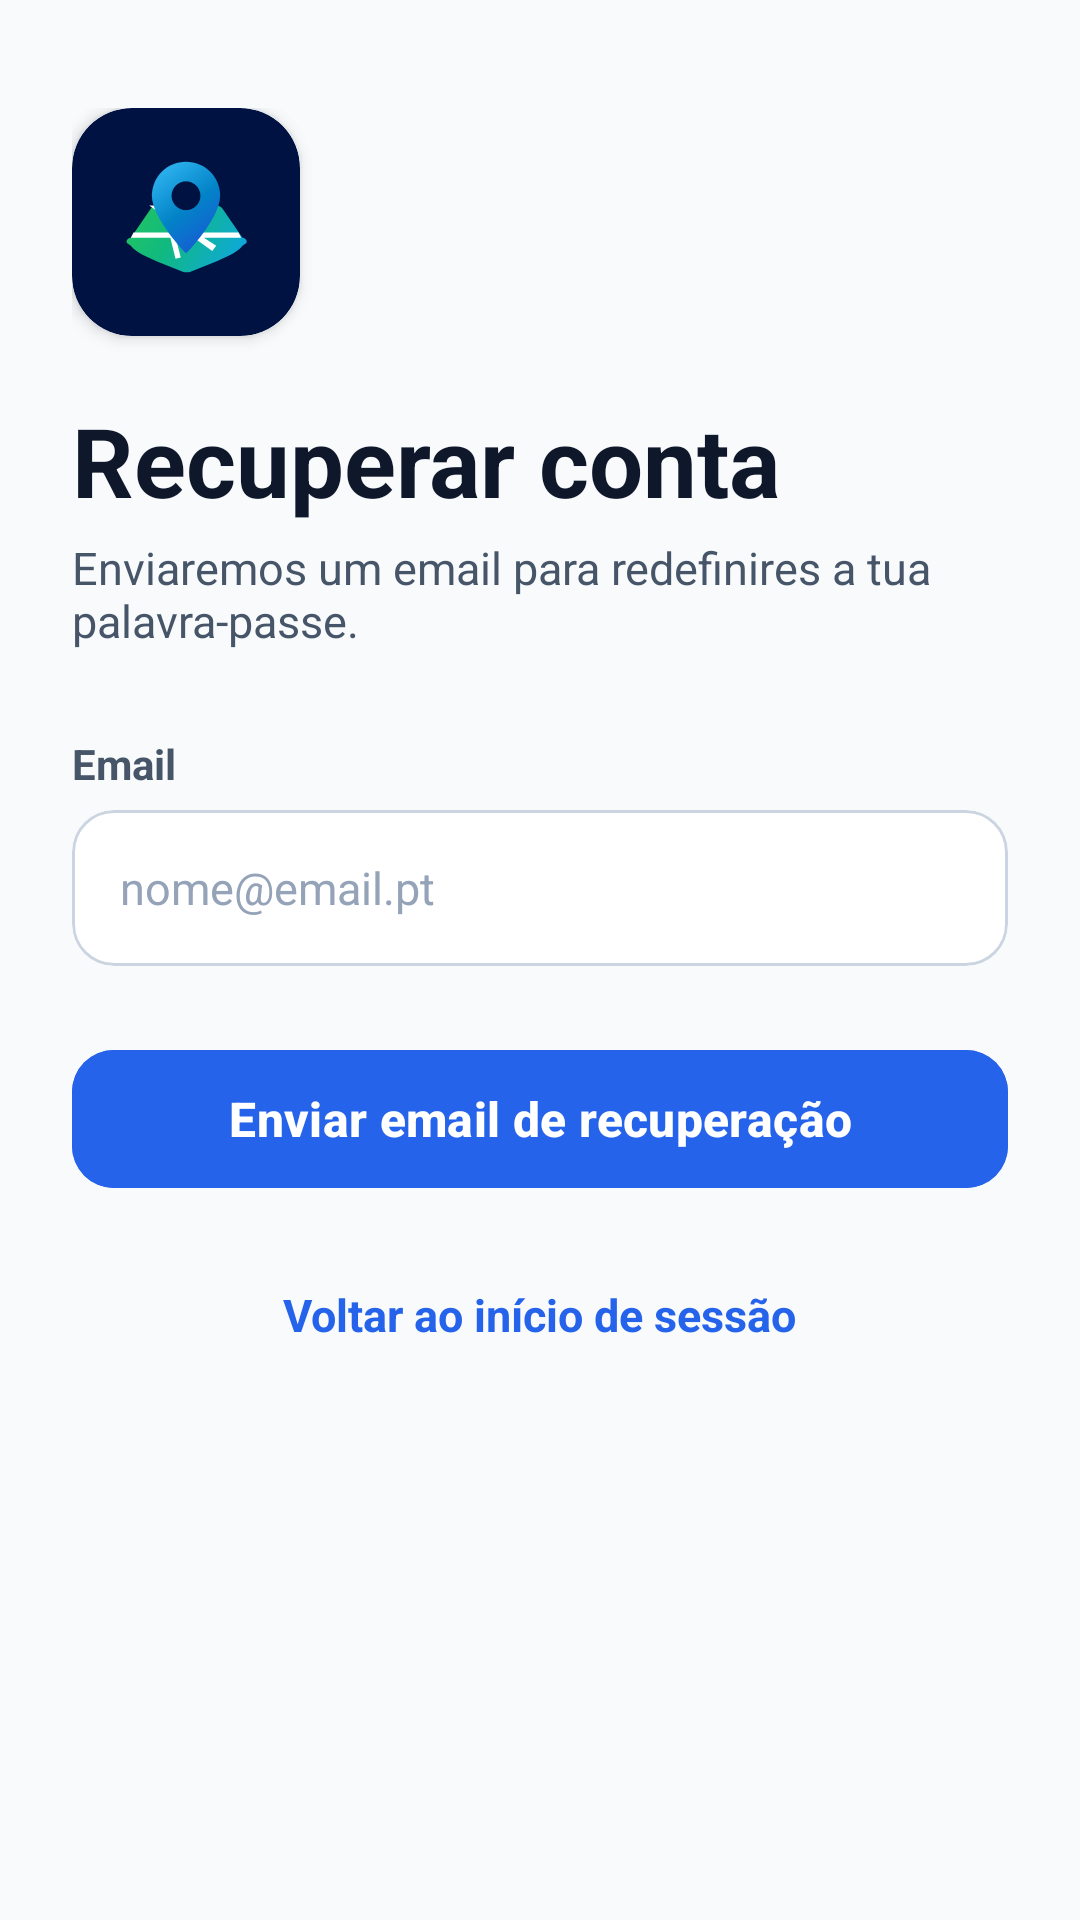

This screen was rendered from an Android layout file. Write that file and the resources it references.
<!-- AndroidManifest.xml: application theme Theme.EasyMap -->
<!-- res/layout/activity_reset_password.xml -->
<?xml version="1.0" encoding="utf-8"?>
<ScrollView xmlns:android="http://schemas.android.com/apk/res/android"
    xmlns:app="http://schemas.android.com/apk/res-auto"
    xmlns:tools="http://schemas.android.com/tools"
    android:id="@+id/root"
    android:layout_width="match_parent"
    android:layout_height="match_parent"
    android:background="#F8FAFC"
    android:clipToPadding="false"
    android:fillViewport="true">

    <LinearLayout
        android:layout_width="match_parent"
        android:layout_height="wrap_content"
        android:orientation="vertical"
        android:paddingHorizontal="24dp"
        android:paddingTop="36dp"
        android:paddingBottom="24dp">

        
        <com.google.android.material.card.MaterialCardView
            android:layout_width="76dp"
            android:layout_height="76dp"
            app:cardBackgroundColor="#001242"
            app:cardCornerRadius="20dp"
            app:cardElevation="3dp"
            app:strokeWidth="0dp">

            <ImageView
                android:layout_width="match_parent"
                android:layout_height="match_parent"
                android:contentDescription="Logótipo EasyMaps"
                android:padding="10dp"
                android:src="@drawable/ic_app_logo" />
        </com.google.android.material.card.MaterialCardView>

        
        <TextView
            android:layout_width="wrap_content"
            android:layout_height="wrap_content"
            android:layout_marginTop="20dp"
            android:text="Recuperar conta"
            android:textColor="#0F172A"
            android:textSize="32sp"
            android:textStyle="bold" />

        <TextView
            android:layout_width="wrap_content"
            android:layout_height="wrap_content"
            android:layout_marginTop="4dp"
            android:layout_marginBottom="28dp"
            android:text="Enviaremos um email para redefinires a tua palavra-passe."
            android:textColor="#475569"
            android:textSize="15sp" />

        
        <TextView
            android:layout_width="wrap_content"
            android:layout_height="wrap_content"
            android:layout_marginBottom="6dp"
            android:text="Email"
            android:textColor="#475569"
            android:textSize="14sp"
            android:textStyle="bold" />

        <com.google.android.material.card.MaterialCardView
            android:id="@+id/card_email"
            android:layout_width="match_parent"
            android:layout_height="52dp"
            app:cardBackgroundColor="#FFFFFF"
            app:cardCornerRadius="14dp"
            app:cardElevation="0dp"
            app:strokeColor="#CBD5E1"
            app:strokeWidth="1dp">

            <EditText
                android:id="@+id/et_email"
                android:layout_width="match_parent"
                android:layout_height="match_parent"
                android:background="@android:color/transparent"
                android:hint="nome@email.pt"
                android:inputType="textEmailAddress"
                android:paddingHorizontal="16dp"
                android:textColor="#0F172A"
                android:textColorHint="#94A3B8"
                android:textSize="15sp" />
        </com.google.android.material.card.MaterialCardView>

        
        <com.google.android.material.button.MaterialButton
            android:id="@+id/btn_send"
            android:layout_width="match_parent"
            android:layout_height="54dp"
            android:layout_marginTop="24dp"
            android:backgroundTint="#2563EB"
            android:text="Enviar email de recuperação"
            android:textColor="#FFFFFF"
            android:textSize="16sp"
            android:textStyle="bold"
            app:cornerRadius="14dp"
            app:elevation="2dp" />

        
        <TextView
            android:id="@+id/btn_back"
            android:layout_width="wrap_content"
            android:layout_height="wrap_content"
            android:layout_gravity="center_horizontal"
            android:layout_marginTop="20dp"
            android:padding="8dp"
            android:text="Voltar ao início de sessão"
            android:textColor="#2563EB"
            android:textSize="15sp"
            android:textStyle="bold" />
    </LinearLayout>
</ScrollView>
<!-- resources referenced by this layout -->
<resources>
  <!-- drawable ic_app_logo: vector/xml drawable (drawable, 2020 chars, omitted) -->
  <style name="Theme.EasyMap" parent="Base.Theme.EasyMap" />
  <style name="Base.Theme.EasyMap" parent="Theme.Material3.DayNight.NoActionBar">
          <item name="colorPrimary">#2563EB</item>
          <item name="colorOnPrimary">#FFFFFF</item>
          <item name="materialAlertDialogTheme">@style/ThemeOverlay.App.MaterialAlertDialog</item>
      </style>
  <style name="ThemeOverlay.App.MaterialAlertDialog" parent="ThemeOverlay.Material3.MaterialAlertDialog">
          <item name="colorSurface">#FFFFFF</item>
          <item name="dialogCornerRadius">20dp</item>
          <item name="colorOnSurface">#0F172A</item>
          <item name="colorOnSurfaceVariant">#475569</item>
          <item name="colorPrimary">#2563EB</item>
      </style>
</resources>
